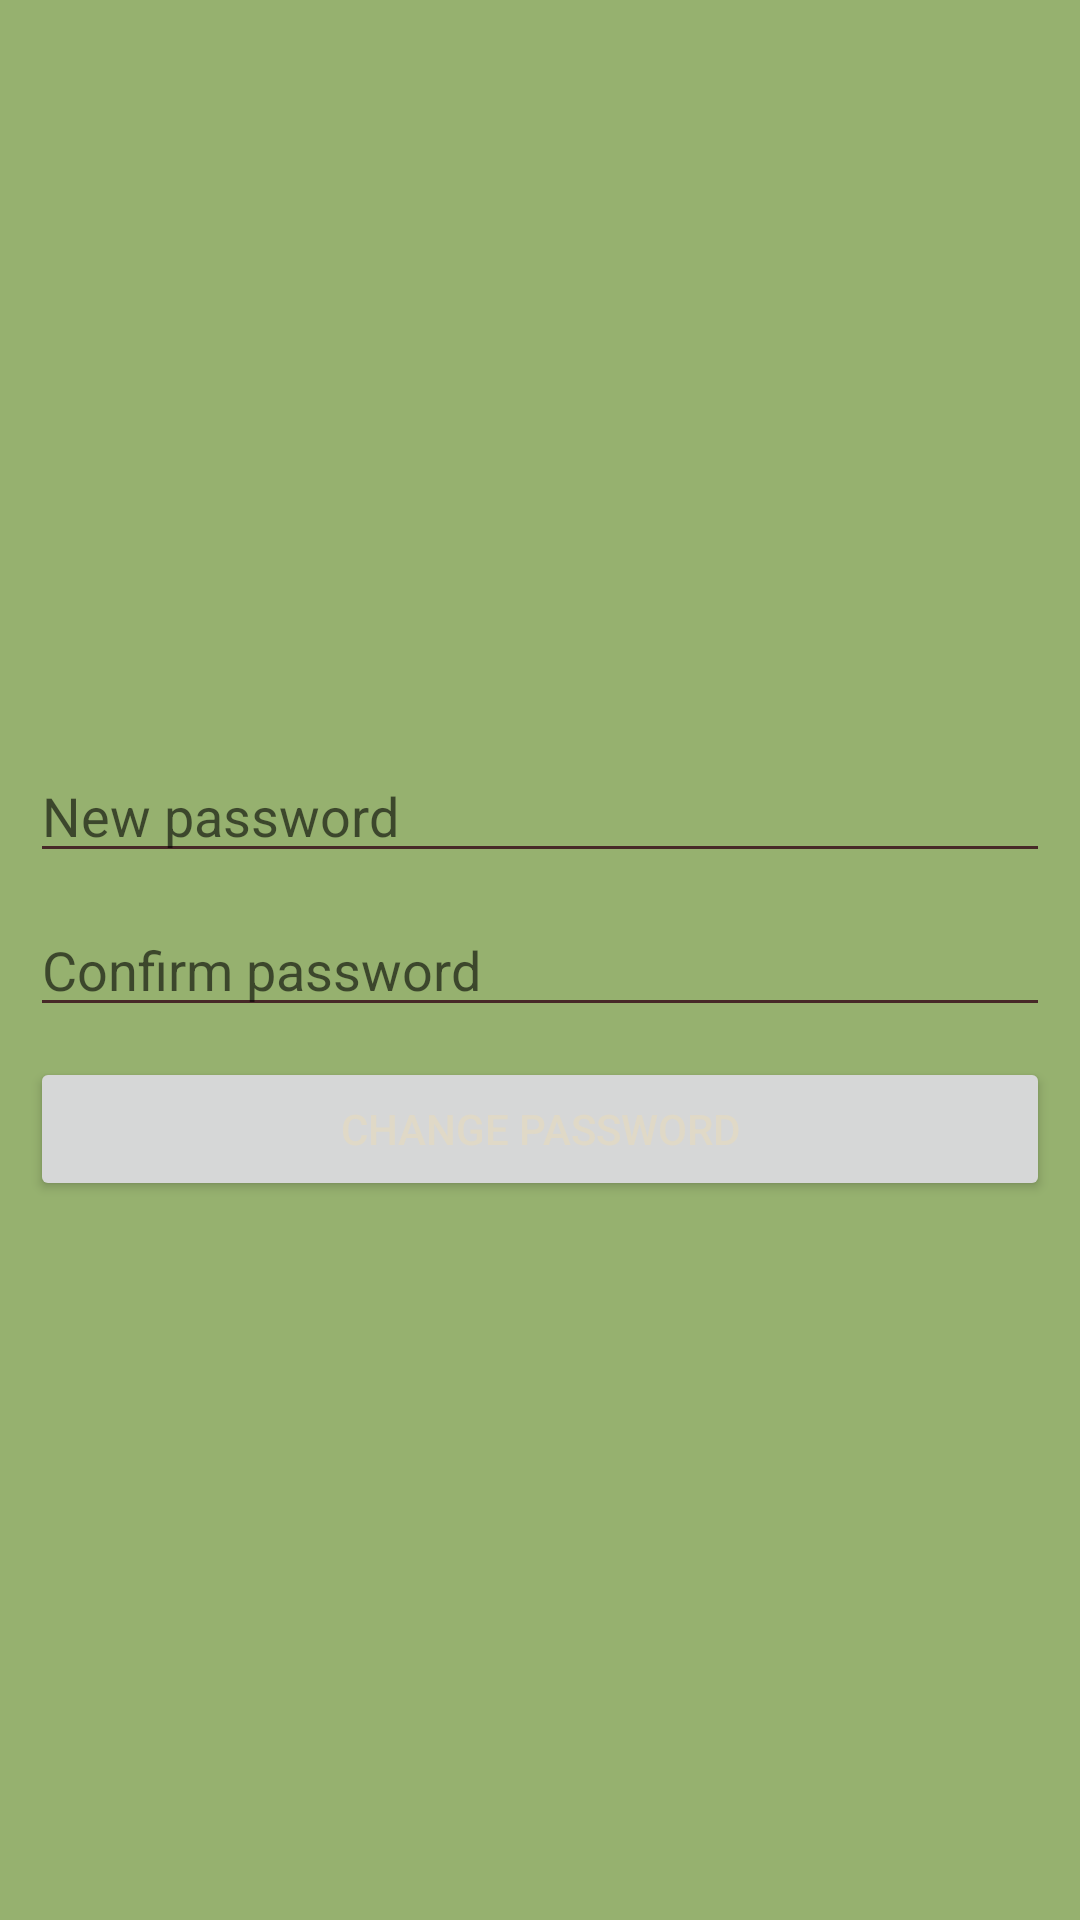

Write the Android layout XML for this screen, with the resource values it uses.
<!-- AndroidManifest.xml: application theme Theme.Gmerto -->
<!-- res/layout/fragment_change_password.xml -->
<?xml version="1.0" encoding="utf-8"?>
<androidx.constraintlayout.widget.ConstraintLayout xmlns:android="http://schemas.android.com/apk/res/android"
    xmlns:tools="http://schemas.android.com/tools"
    android:layout_width="match_parent"
    android:layout_height="match_parent"
    xmlns:app="http://schemas.android.com/apk/res-auto"
    android:background="@color/green"
    tools:context=".FragmentsProfile.ChangePasswordFragment">

    <LinearLayout
        android:layout_width="match_parent"
        android:layout_height="wrap_content"
        app:layout_constraintTop_toTopOf="parent"
        android:orientation="vertical"
        android:layout_marginHorizontal="10dp"
        app:layout_constraintBottom_toBottomOf="parent">

        <EditText
            android:id="@+id/editTextNewPassword"
            android:layout_width="match_parent"
            android:layout_height="match_parent"
            android:textColor="@color/whiteNew"
            android:layout_marginTop="10dp"
            android:backgroundTint="@color/brown"
            android:inputType="textPassword"
            android:hint="New password" />

        <EditText
            android:id="@+id/editTextConfirmPassword"
            android:layout_width="match_parent"
            android:layout_height="match_parent"
            android:inputType="textPassword"
            android:layout_marginTop="10dp"
            android:backgroundTint="@color/brown"
            android:hint="Confirm password" />

        <Button
            android:id="@+id/buttonChangePassword"
            android:textColor="@color/whiteNew"
            android:layout_width="match_parent"
            android:layout_height="wrap_content"
            android:layout_marginTop="10dp"
            android:text="Change Password" />

    </LinearLayout>


</androidx.constraintlayout.widget.ConstraintLayout>
<!-- resources referenced by this layout -->
<resources>
  <color name="brown">#472927</color>
  <color name="green">#96b16f</color>
  <color name="whiteNew">#e0d9c7</color>
  <style name="Theme.Gmerto" parent="Theme.MaterialComponents.DayNight.NoActionBar">
          
          <item name="colorPrimary">@color/brown</item>
          <item name="colorPrimaryVariant">@color/brown</item>
          <item name="colorOnPrimary">@color/white</item>
          
          <item name="colorSecondary">@color/teal_200</item>
          <item name="colorSecondaryVariant">@color/teal_700</item>
          <item name="colorOnSecondary">@color/black</item>
          
          <item name="android:statusBarColor">?attr/colorPrimaryVariant</item>
          
      </style>
  <color name="white">#FFFFFFFF</color>
  <color name="teal_200">#FF03DAC5</color>
  <color name="teal_700">#FF018786</color>
  <color name="black">#FF000000</color>
</resources>
